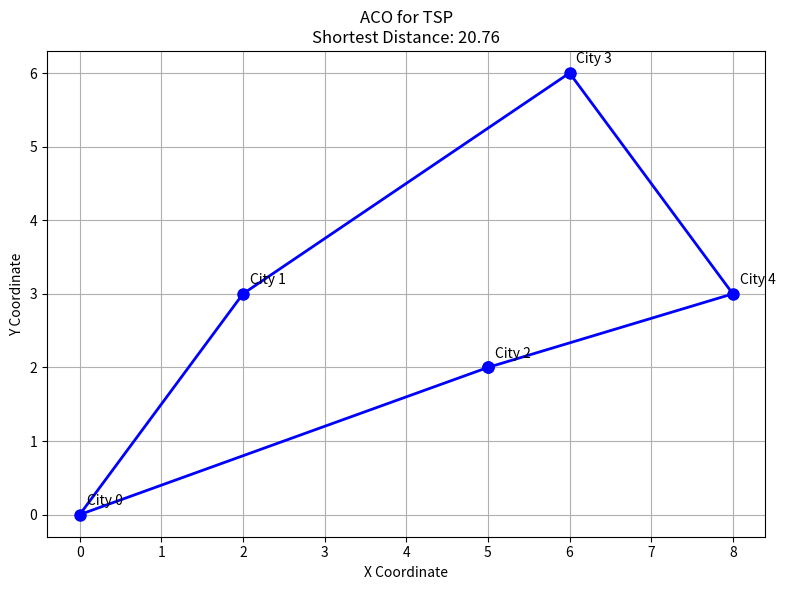

Write Python code to recreate this figure.
import random
import math
import matplotlib.pyplot as plt

# Step 1: Define cities
cities = {
    0: (0, 0),
    1: (2, 3),
    2: (5, 2),
    3: (6, 6),
    4: (8, 3)
}

n = len(cities)

# Calculate distance between cities
def distance(i, j):
    x1, y1 = cities[i]
    x2, y2 = cities[j]
    return math.sqrt((x1-x2)**2 + (y1-y2)**2)

# Step 2: Initialize parameters
num_ants = 10
iterations = 100
alpha = 1.0
beta = 2.0
rho = 0.5
Q = 100

# Initialize pheromone trails
pheromone = [[1.0] * n for _ in range(n)]

best_route = None
best_distance = float("inf")

# Step 3: Construct routes
for iteration in range(iterations):
    all_routes = []

    for ant in range(num_ants):
        start = random.randrange(n)
        route = [start]
        unvisited = set(range(n)) - {start}

        while unvisited:
            current = route[-1]
            choices = list(unvisited)

            # Calculate probabilities
            weights = []
            for city in choices:
                tau = pheromone[current][city] ** alpha
                eta = (1 / distance(current, city)) ** beta
                weights.append(tau * eta)

            next_city = random.choices(
                choices, weights=weights, k=1
            )[0]

            route.append(next_city)
            unvisited.remove(next_city)

        # Return to the starting city
        route.append(route[0])

        # Calculate route length
        length = sum(
            distance(route[i], route[i + 1])
            for i in range(n)
        )

        all_routes.append((route, length))

        if length < best_distance:
            best_distance = length
            best_route = route.copy()

    # Step 4: Evaporate pheromones
    for i in range(n):
        for j in range(n):
            pheromone[i][j] *= (1 - rho)

    # Deposit pheromones
    for route, length in all_routes:
        deposit = Q / length

        for i in range(n):
            a = route[i]
            b = route[i + 1]
            pheromone[a][b] += deposit
            pheromone[b][a] += deposit

# Step 5: Print the best route
print("Best Route:", best_route)
print("Shortest Distance:", round(best_distance, 2))

# Step 6: Draw the graph
x = [cities[i][0] for i in best_route]
y = [cities[i][1] for i in best_route]

plt.figure(figsize=(8, 6))

# Draw best route
plt.plot(x, y, 'bo-', linewidth=2, markersize=8)

# Label cities
for city, (cx, cy) in cities.items():
    plt.annotate(
        f"City {city}",
        (cx, cy),
        xytext=(5, 7),
        textcoords="offset points"
    )

plt.title(
    f"ACO for TSP\nShortest Distance: {best_distance:.2f}"
)
plt.xlabel("X Coordinate")
plt.ylabel("Y Coordinate")
plt.grid(True)
plt.tight_layout()
plt.show()

#Vedankitha M[1BM25CS539]
